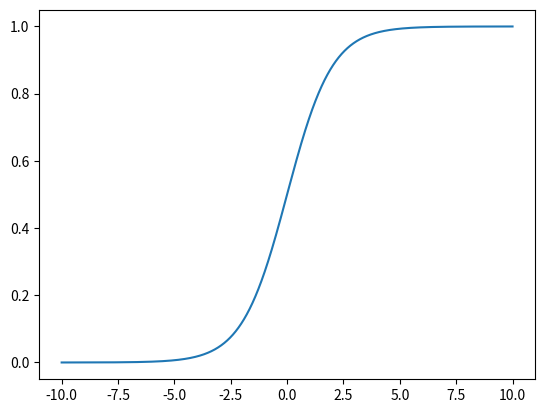
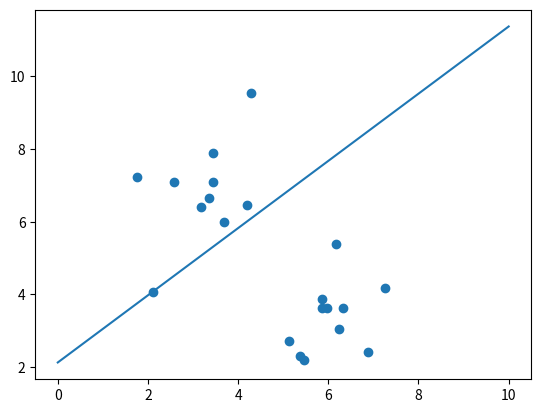

Write Python code to recreate these figures, in order.
import math
import seaborn as sn
import matplotlib.pyplot as plt
import numpy as np

def Sig(x):
    y = math.exp(x) / (math.exp(x) + 1)
    if y >= 0.5:
        return 1
    else:
        return 0
x = np.linspace(-10,10,100000)
sigmoid=[]#  math.exp(x)/(math.exp(x)+1)
for i in x:
    sigmoid.append(math.exp(i)/(math.exp(i)+1))
plt.figure() # 定义一个图像窗口
plt.plot(x, sigmoid) # 绘制曲线 y
plt.show()
# [redacted]
data = {
    (3.45,7.08,1):0,
    (1.76,7.24,1):0,
    (4.29,9.55,1):0,
    (3.35,6.65,1):0,
    (3.17,6.41,1):0,
    (3.68,5.99,1): 0,
    (2.11,4.08,1): 0,
    (2.58,7.10,1): 0,
    (3.45,7.88,1): 0,
    (6.17,5.40,1): 1,
    (4.20,6.46,1): 0,
    (5.87,3.87,1): 1,
    (5.47,2.21,1): 1,
    (5.87,3.62,1): 1,
    (5.47,2.21,1): 1,
    (5.97,3.62,1): 1,
    (6.24,3.06,1): 1,
    (6.89,2.41,1): 1,
    (5.38,2.32,1): 1,
    (5.13,2.73,1): 1,
    (7.26,4.19,1): 1,
    (6.32,3.62,1): 1,
}
#学习率
learn = 0.001
w = [0.5,0.5,0.5]
#回归函数
def Regression_function(w,x):
    return w[0]*x[0]+w[1]*x[1]+w[2]*x[2]
#导数
def Derivation(data,w,x):
    sum = 0
    for i in data.keys():
        sum += (Sig(Regression_function(w,i))-data[i])*i[x]
    return sum/(len(data)+1)

#开始训练
for i in range(1000):
    w[0]=w[0]-learn*Derivation(data,w,0)
    w[1]=w[1]-learn*Derivation(data,w,1)
    w[2]=w[2]-learn*Derivation(data,w,2)

#绘制分类函数
a = w[0]/w[1]
b = w[2]/w[1]
y = []
x = np.linspace(0,10,100000)
for i in x:
    y.append(-a*i-b)
fig = plt.figure()
ax = fig.add_subplot(1,1,1)
datax = []
datay = []
for i in data.keys():
    datax.append(i[0])
    datay.append(i[1])
ax.scatter(datax, datay)
ax.plot(x,y)
plt.show()
print("(2,6)属于:")
print(Sig(Regression_function(w,(2,6,1))))